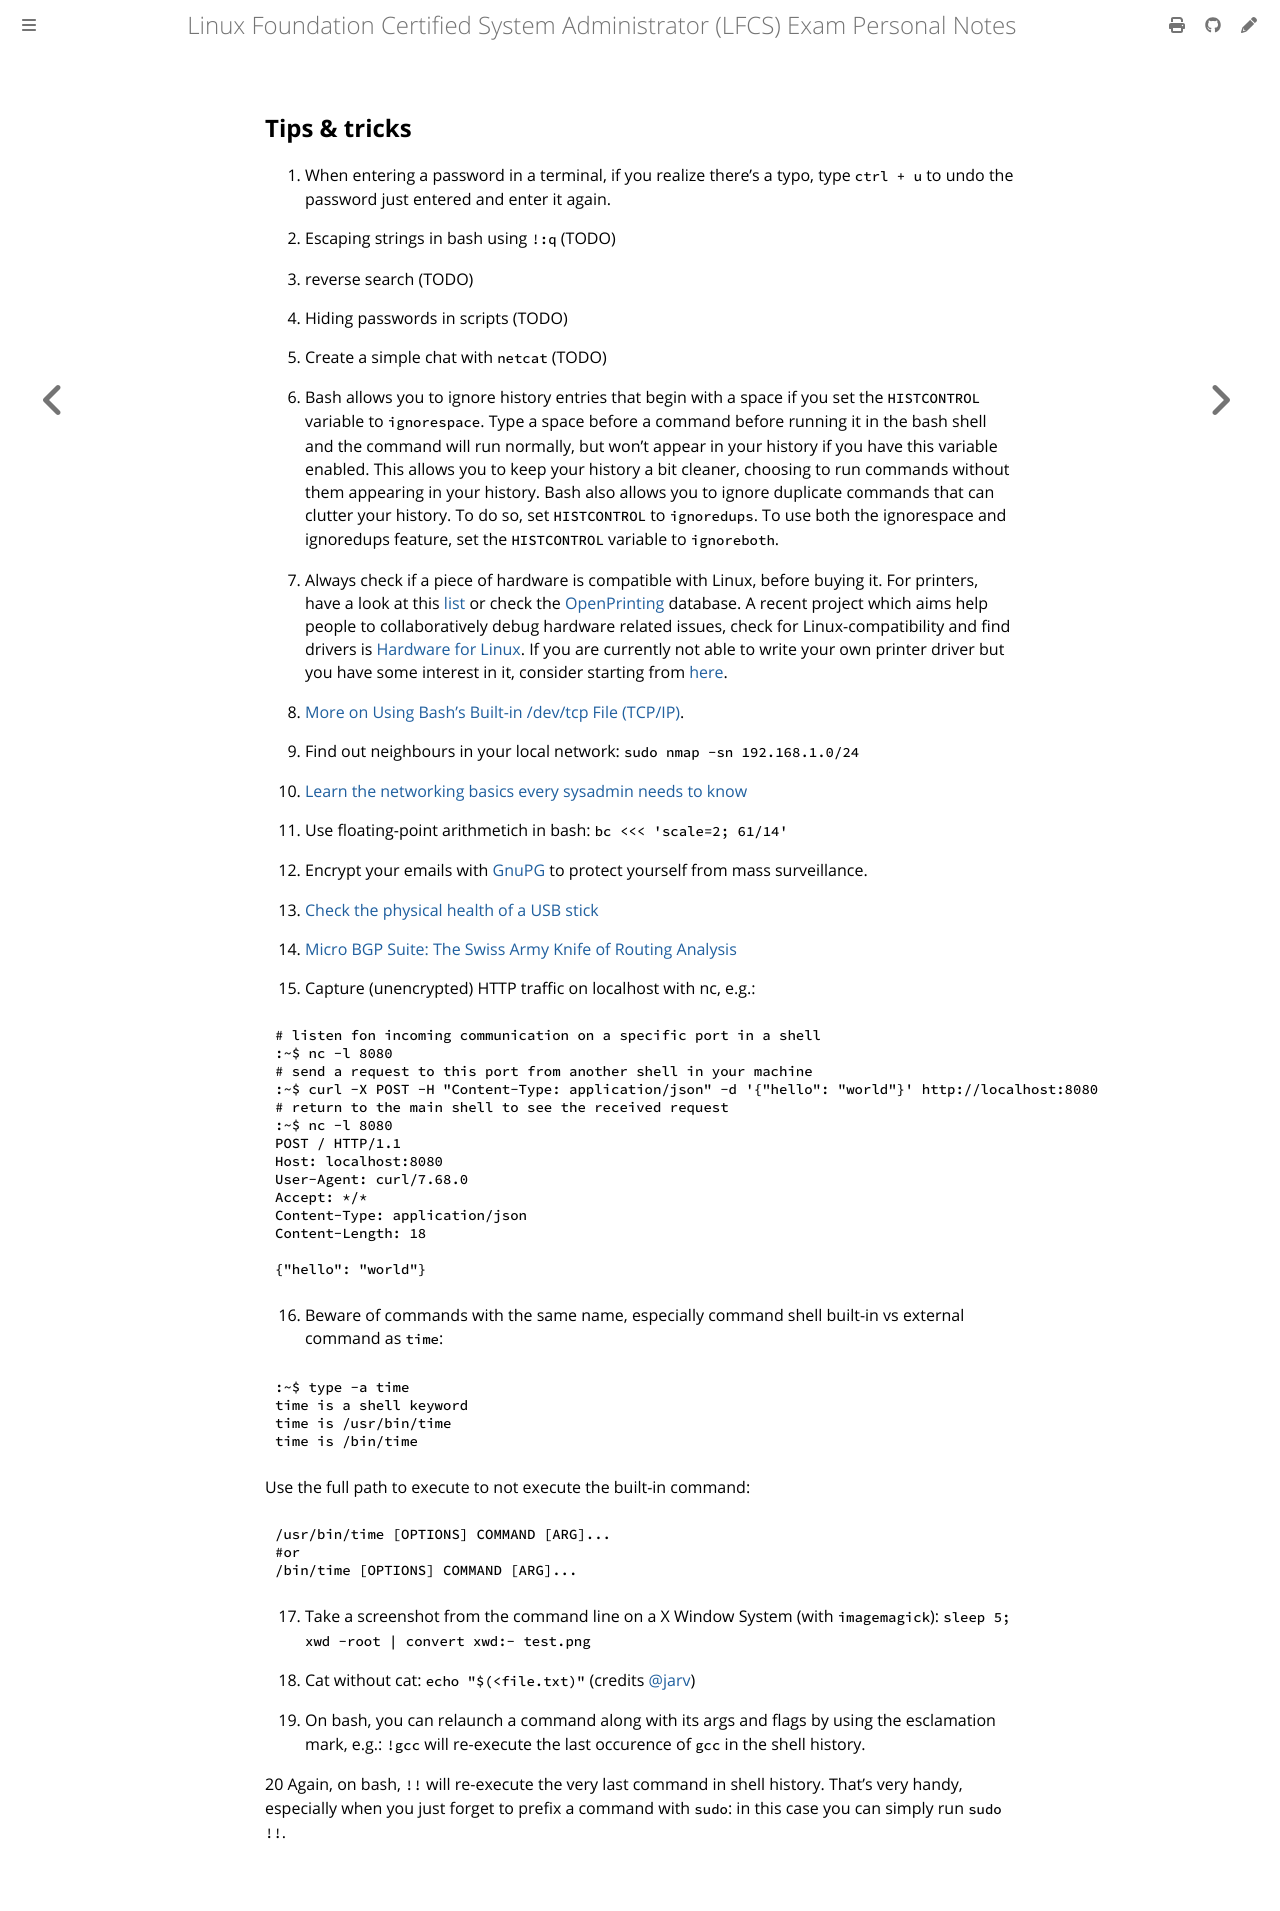

repository: giulianopz/lfcs · page: 7-bonus-miscellanea/tips-tricks.html · generator: mdbook

## Tips & tricks

1. When entering a password in a terminal, if you realize there's a typo, type `ctrl + u` to undo the password just entered and enter it again.

2. Escaping strings in bash using `!:q` (TODO)

3. reverse search (TODO)

4. Hiding passwords in scripts (TODO)

5. Create a simple chat with `netcat` (TODO)

6. Bash allows you to ignore history entries that begin with a space if you set the `HISTCONTROL` variable to `ignorespace`. Type a space before a command before running it in the bash shell and the command will run normally, but won't appear in your history if you have this variable enabled. This allows you to keep your history a bit cleaner, choosing to run commands without them appearing in your history. Bash also allows you to ignore duplicate commands that can clutter your history. To do so, set `HISTCONTROL` to `ignoredups`. To use both the ignorespace and ignoredups feature, set the `HISTCONTROL` variable to `ignoreboth`.

7. Always check if a piece of hardware is compatible with Linux, before buying it. For printers, have a look at this [list](https://haydenjames.io/finding-linux-compatible-printers/) or check the [OpenPrinting](https://www.openprinting.org/printers/) database. A recent project which aims  help people to collaboratively debug hardware related issues, check for Linux-compatibility and find drivers is [Hardware for Linux](https://linux-hardware.org/). If you are currently not able to write your own printer driver but you have some interest in it, consider starting from [here](https://openprinting.github.io/documentation/02-designing-printer-drivers).

8. [More on Using Bash's Built-in /dev/tcp File (TCP/IP)](https://www.linuxjournal.com/content/more-using-bashs-built-devtcp-file-tcpip).

9.  Find out neighbours in your local network: `sudo nmap -sn 192.168.1.0/24`

10. [Learn the networking basics every sysadmin needs to know](https://www.redhat.com/sysadmin/sysadmin-essentials-networking-basics)

11. Use floating-point arithmetich in bash: `bc <<< 'scale=2; 61/14'`

12. Encrypt your emails with [GnuPG](https://emailselfdefense.fsf.org/en/) to protect yourself from mass surveillance.

13. [Check the physical health of a USB stick](https://www.cyberciti.biz/faq/linux-check-the-physical-health-of-a-usb-stick-flash-drive/)

14. [Micro BGP Suite: The Swiss Army Knife of Routing Analysis](https://labs.ripe.net/author/lorenzo_cogotti/micro-bgp-suite-the-swiss-army-knife-of-routing-analysis/)

15. Capture (unencrypted) HTTP traffic on localhost with nc, e.g.:
```
# listen fon incoming communication on a specific port in a shell
:~$ nc -l 8080
# send a request to this port from another shell in your machine
:~$ curl -X POST -H "Content-Type: application/json" -d '{"hello": "world"}' http://localhost:8080
# return to the main shell to see the received request
:~$ nc -l 8080
POST / HTTP/1.1
Host: localhost:8080
User-Agent: curl/7.68.0
Accept: */*
Content-Type: application/json
Content-Length: 18

{"hello": "world"}
```

16. Beware of commands with the same name, especially command shell built-in vs external command as `time`:
```bash
:~$ type -a time
time is a shell keyword
time is /usr/bin/time
time is /bin/time
```

Use the full path to execute to not execute the built-in command:
```bash
/usr/bin/time [OPTIONS] COMMAND [ARG]...
#or
/bin/time [OPTIONS] COMMAND [ARG]...
```

17. Take a screenshot from the command line on a X Window System (with `imagemagick`): `sleep 5; xwd -root | convert xwd:- test.png`

18. Cat without cat: `echo "$(<file.txt)"` (credits [@jarv](https://jarv.org/posts/cat-without-cat/))

19. On bash, you can relaunch a command along with its args and flags by using the esclamation mark, e.g.: `!gcc` will re-execute the last occurence of `gcc` in the shell history.

20 Again, on bash, `!!` will re-execute the very last command in shell history. That's very handy, especially when you just forget to prefix a command with `sudo`: in this case you can simply run `sudo !!`. 
